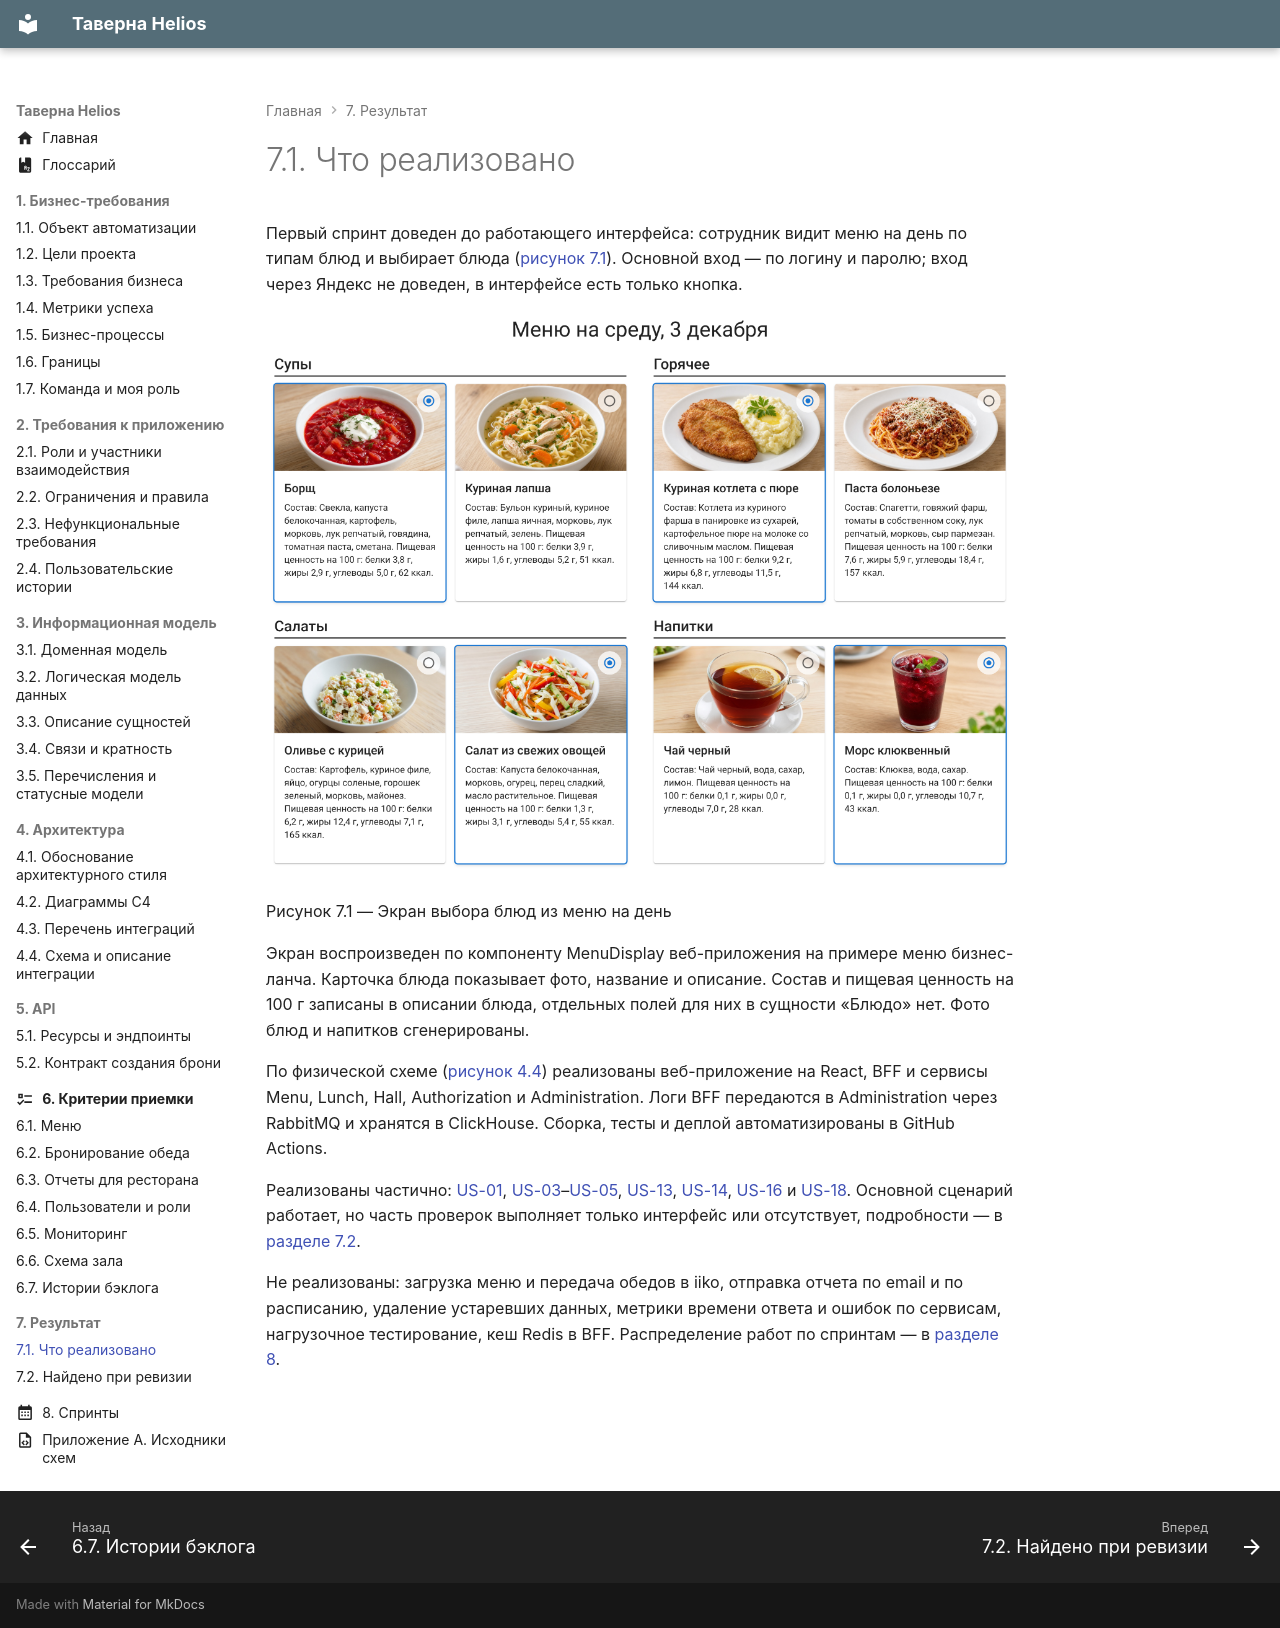

repository: CoffeePrograms/sa-coursework-restaurant-helios · page: 07-rezultat/7.1-chto-realizovano/index.html · generator: mkdocs

# 7.1. Что реализовано

Первый спринт доведен до работающего интерфейса: сотрудник видит меню на день по типам блюд и выбирает блюда ([рисунок 7.1](#risunok-7-1)). Основной вход — по логину и паролю; вход через Яндекс не доведен, в интерфейсе есть только кнопка.

![Рисунок 7.1 — Экран выбора блюд из меню на день](../assets/images/risunok-7-1.png)

Рисунок 7.1 — Экран выбора блюд из меню на день
{: #risunok-7-1 .caption }

Экран воспроизведен по компоненту MenuDisplay веб-приложения на примере меню бизнес-ланча. Карточка блюда показывает фото, название и описание. Состав и пищевая ценность на 100 г записаны в описании блюда, отдельных полей для них в сущности «Блюдо» нет. Фото блюд и напитков сгенерированы.

По физической схеме ([рисунок 4.4](../04-arhitektura/4.4-shema-i-opisanie-integracii.md#risunok-4-4)) реализованы веб-приложение на React, BFF и сервисы Menu, Lunch, Hall, Authorization и Administration. Логи BFF передаются в Administration через RabbitMQ и хранятся в ClickHouse. Сборка, тесты и деплой автоматизированы в GitHub Actions.

Реализованы частично: [US-01](../06-kriterii/6.1-menyu.md#us-01), [US-03](../06-kriterii/6.2-bronirovanie-obeda.md#us-03)–[US-05](../06-kriterii/6.2-bronirovanie-obeda.md#us-05), [US-13](../06-kriterii/6.4-polzovateli-i-roli.md#us-13), [US-14](../06-kriterii/6.4-polzovateli-i-roli.md#us-14), [US-16](../06-kriterii/6.5-monitoring.md#us-16) и [US-18](../06-kriterii/6.6-shema-zala.md#us-18). Основной сценарий работает, но часть проверок выполняет только интерфейс или отсутствует, подробности — в [разделе 7.2](7.2-naydeno-pri-revizii.md).

Не реализованы: загрузка меню и передача обедов в iiko, отправка отчета по email и по расписанию, удаление устаревших данных, метрики времени ответа и ошибок по сервисам, нагрузочное тестирование, кеш Redis в BFF. Распределение работ по спринтам — в [разделе 8](../08-sprinty.md).
